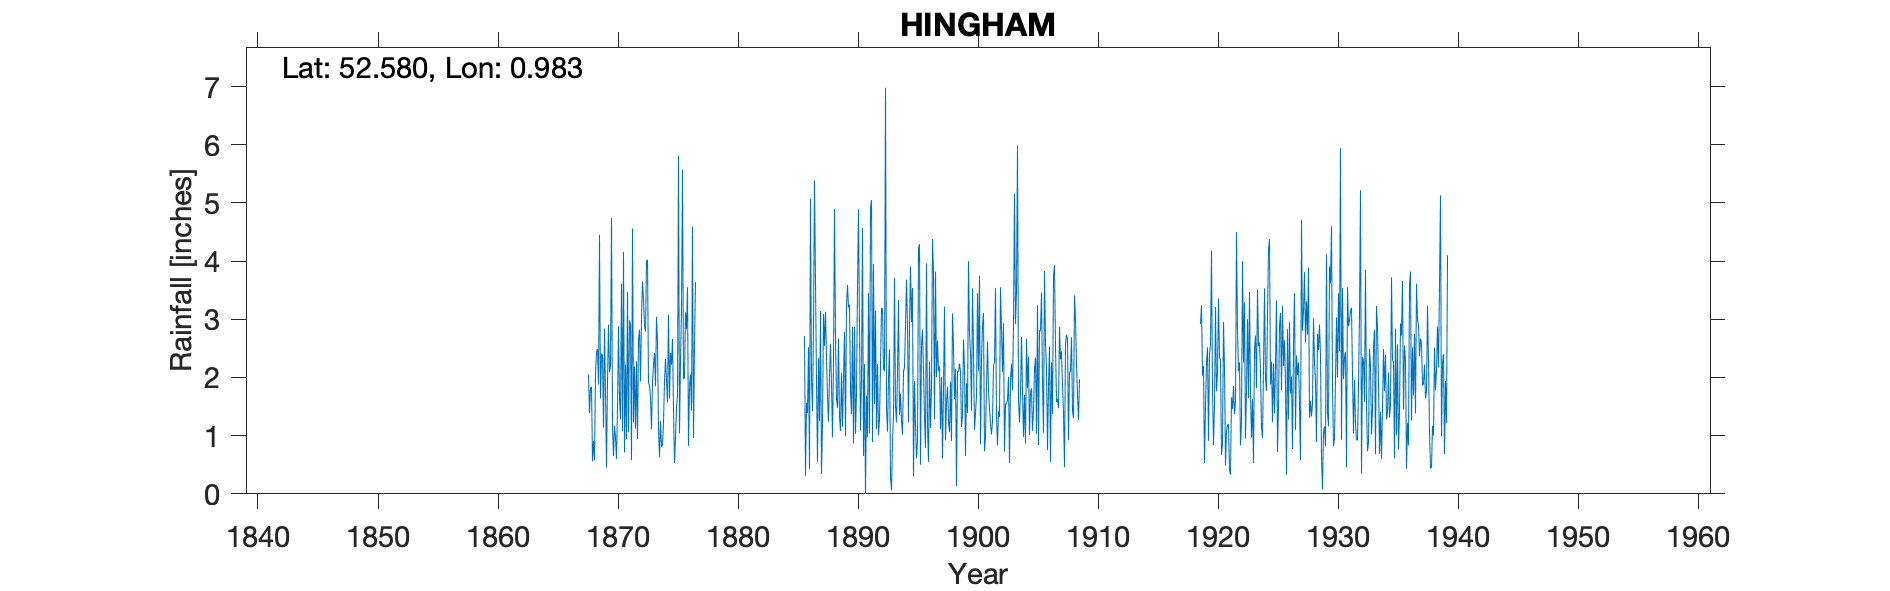

Data behind this chart, as committed beside it:
HINGHAM, , , , , , , , , , , , , , , , , , , , , , , 
Grid ref, TG022022, Long, 0.9829, Lat, 52.58, Elevation, , ft, , , , , , , , , , , , , , , 
Station no, 1409, , , , , , , , , , , , , , , , , , , , , , 
, 1860, 1861, 1862, 1863, 1864, 1865, 1866, 1867, 1868, 1869, 1870, 1871, 1872, 1873, 1874, 1875, 1876, 1877, 1878, 1879, 1880, 1881, 1882
January, , , , , , , , , 2.05, 1.64, 1.16, 0.71, 2.28, 1.91, 1.25, 2.66, 2, , , , , , 
February, , , , , , , , , 1.39, 2.41, 0.65, 2.22, 0.94, 1.85, 0.81, 1.48, 3.12, , , , , , 
March, , , , , , , , , 1.82, 2.39, 1.17, 0.94, 2.63, 1.66, 0.83, 0.53, 2.83, , , , , , 
April, , , , , , , , , 1.84, 1.14, 0.96, 3.47, 2.82, 1.11, 1.22, 0.95, 3.55, , , , , , 
May, , , , , , , , , 0.56, 2.84, 0.6, 1.06, 1.93, 1.91, 1.94, 1.47, 0.82, , , , , , 
June, , , , , , , , , 0.91, 1.75, 1.47, 2.98, 3.04, 2.22, 2.32, 1.69, 1.85, , , , , , 
July, , , , , , , , , 0.58, 0.45, 2.88, 2.91, 3.65, 2.42, 1.95, 5.81, 2.05, , , , , , 
August, , , , , , , , , 2.06, 1.92, 1.65, 0.58, 3.33, 1.85, 1.57, 1.04, 1.43, , , , , , 
September, , , , , , , , , 2.43, 2.91, 1.28, 4.56, 2.89, 3.04, 3.08, 2.31, 4.59, , , , , , 
October, , , , , , , , , 2.49, 2.09, 3.61, 1.23, 2.79, 2.61, 1.64, 3.13, 0.96, , , , , , 
November, , , , , , , , , 1.88, 2.2, 1.08, 2.19, 4.01, 1.12, 2.42, 5.57, 2.55, , , , , , 
December, , , , , , , , , 4.45, 4.74, 4.16, 1.12, 4.02, 0.63, 2.22, 1.97, 3.64, , , , , , 
Total, , , , , , , , , 22.46, 26.48, 20.67, 23.97, 34.33, 22.33, 21.25, 28.61, 29.39, , , , , , 
Note: 1924 Sep - Gauge moved 200yds E fr…, , , , , , , , , , , , , , , , , , , , , , , 
